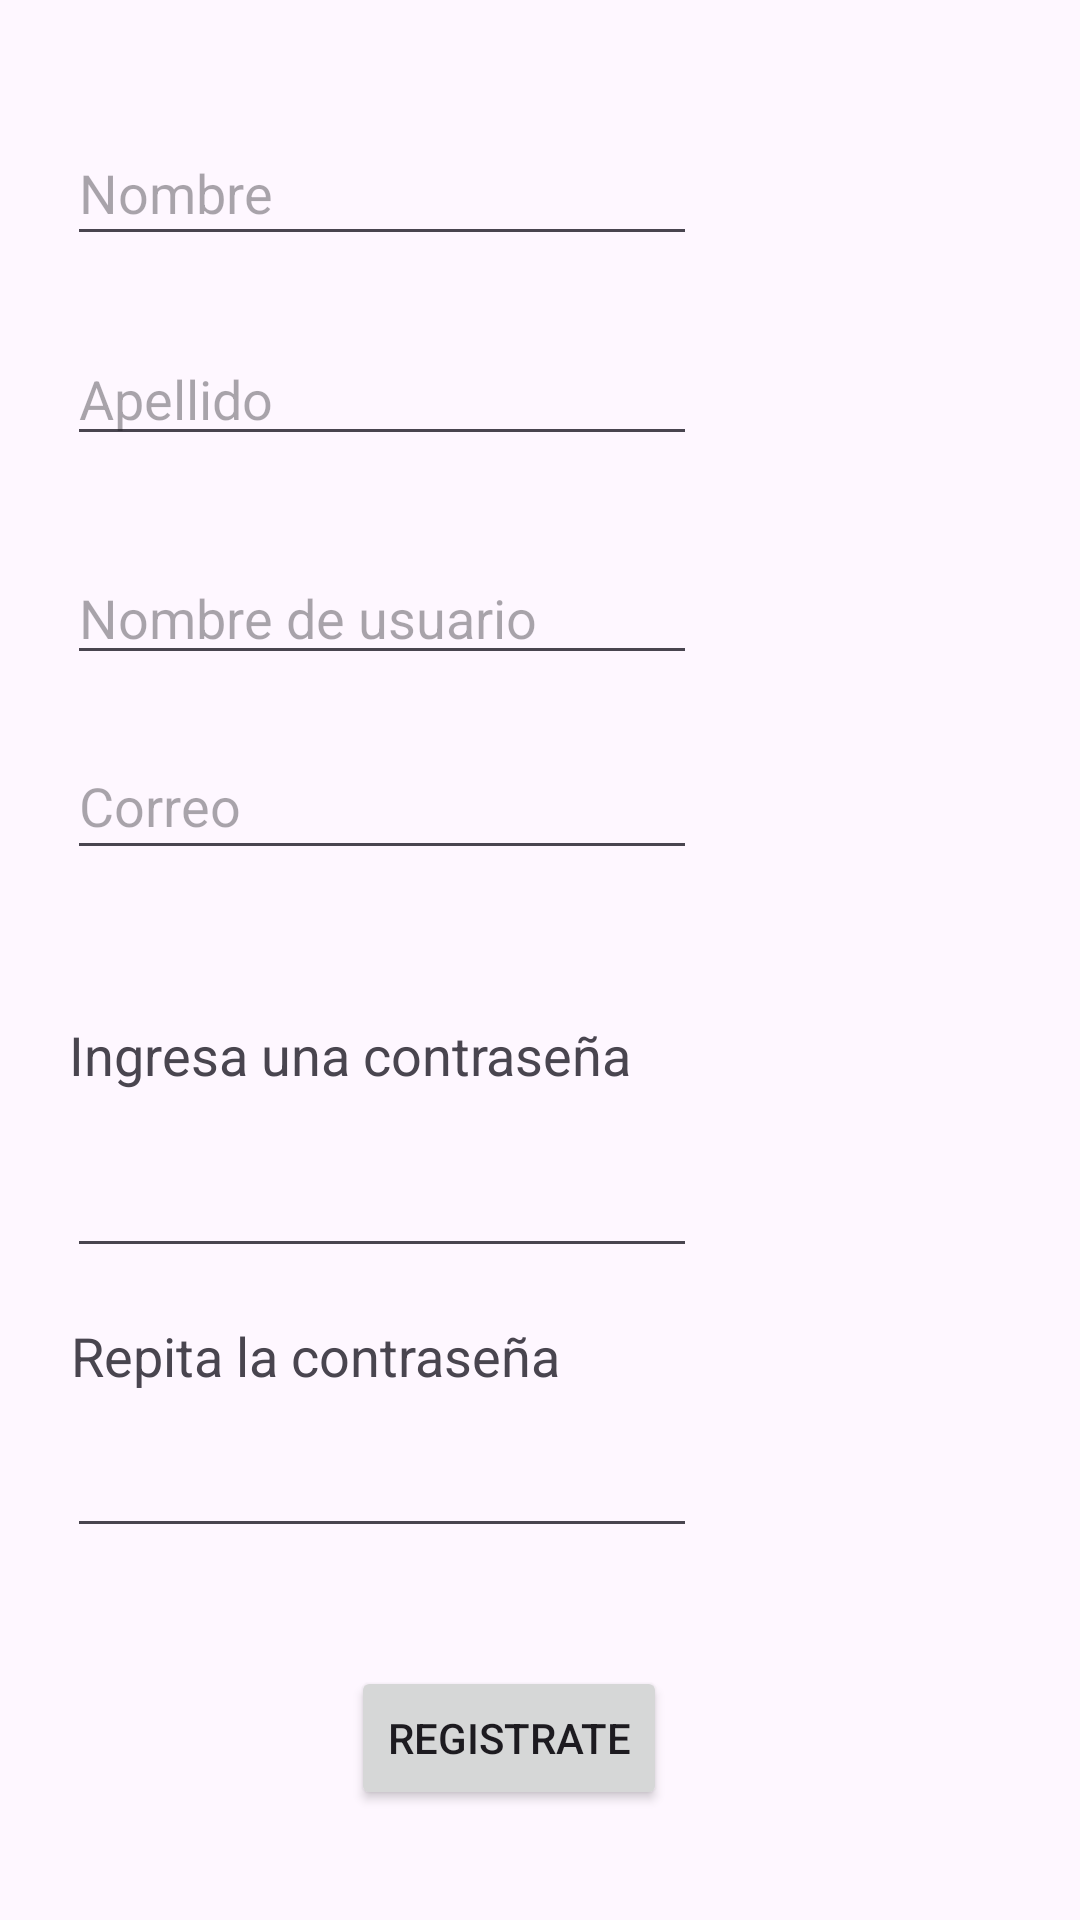

This screen was rendered from an Android layout file. Write that file and the resources it references.
<!-- AndroidManifest.xml: application theme Theme.AplicacionDB -->
<!-- res/layout/activity_add_usuarios.xml -->
<?xml version="1.0" encoding="utf-8"?>
<androidx.constraintlayout.widget.ConstraintLayout xmlns:android="http://schemas.android.com/apk/res/android"
    xmlns:app="http://schemas.android.com/apk/res-auto"
    xmlns:tools="http://schemas.android.com/tools"
    android:id="@+id/main"
    android:layout_width="match_parent"
    android:layout_height="match_parent"
    tools:context=".database.AddUsuarios">


    <EditText
        android:id="@+id/InputNombre"
        android:layout_width="wrap_content"
        android:layout_height="45dp"
        android:ems="10"
        android:hint="Nombre"
        android:inputType="text"
        app:layout_constraintBottom_toBottomOf="parent"
        app:layout_constraintEnd_toEndOf="parent"
        app:layout_constraintHorizontal_bias="0.149"
        app:layout_constraintStart_toStartOf="parent"
        app:layout_constraintTop_toTopOf="parent"
        app:layout_constraintVertical_bias="0.068" />

    <EditText
        android:id="@+id/InputApellido"
        android:layout_width="wrap_content"
        android:layout_height="wrap_content"
        android:ems="10"
        android:hint="Apellido"
        android:inputType="text"
        app:layout_constraintBottom_toBottomOf="parent"
        app:layout_constraintEnd_toEndOf="parent"
        app:layout_constraintHorizontal_bias="0.149"
        app:layout_constraintStart_toStartOf="parent"
        app:layout_constraintTop_toTopOf="parent"
        app:layout_constraintVertical_bias="0.185" />

    <EditText
        android:id="@+id/InputNombreUsusario"
        android:layout_width="wrap_content"
        android:layout_height="wrap_content"
        android:ems="10"
        android:hint="Nombre de usuario"
        android:inputType="text"
        app:layout_constraintBottom_toBottomOf="parent"
        app:layout_constraintEnd_toEndOf="parent"
        app:layout_constraintHorizontal_bias="0.149"
        app:layout_constraintStart_toStartOf="parent"
        app:layout_constraintTop_toTopOf="parent"
        app:layout_constraintVertical_bias="0.307" />

    <EditText
        android:id="@+id/InputCorreo"
        android:layout_width="wrap_content"
        android:layout_height="46dp"
        android:ems="10"
        android:hint="Correo"
        android:inputType="textEmailAddress"
        app:layout_constraintBottom_toBottomOf="parent"
        app:layout_constraintEnd_toEndOf="parent"
        app:layout_constraintHorizontal_bias="0.149"
        app:layout_constraintStart_toStartOf="parent"
        app:layout_constraintTop_toTopOf="parent"
        app:layout_constraintVertical_bias="0.411" />

    <EditText
        android:id="@+id/InputPassword"
        android:layout_width="wrap_content"
        android:layout_height="46dp"
        android:ems="10"
        android:inputType="textPassword"
        app:layout_constraintBottom_toBottomOf="parent"
        app:layout_constraintEnd_toEndOf="parent"
        app:layout_constraintHorizontal_bias="0.149"
        app:layout_constraintStart_toStartOf="parent"
        app:layout_constraintTop_toTopOf="parent"
        app:layout_constraintVertical_bias="0.634" />

    <EditText
        android:id="@+id/InputVerificarPassword"
        android:layout_width="wrap_content"
        android:layout_height="wrap_content"
        android:ems="10"
        android:inputType="textPassword"
        app:layout_constraintBottom_toBottomOf="parent"
        app:layout_constraintEnd_toEndOf="parent"
        app:layout_constraintHorizontal_bias="0.149"
        app:layout_constraintStart_toStartOf="parent"
        app:layout_constraintTop_toTopOf="parent"
        app:layout_constraintVertical_bias="0.793" />

    <TextView
        android:id="@+id/txtPassword"
        android:layout_width="wrap_content"
        android:layout_height="wrap_content"
        android:text="Ingresa una contraseña"
        android:textAppearance="@style/TextAppearance.AppCompat.Medium"
        app:layout_constraintBottom_toBottomOf="parent"
        app:layout_constraintEnd_toEndOf="parent"
        app:layout_constraintHorizontal_bias="0.134"
        app:layout_constraintStart_toStartOf="parent"
        app:layout_constraintTop_toTopOf="parent"
        app:layout_constraintVertical_bias="0.551" />

    <TextView
        android:id="@+id/txtVerificarPassword"
        android:layout_width="wrap_content"
        android:layout_height="wrap_content"
        android:text="Repita la contraseña"
        android:textAppearance="@style/TextAppearance.AppCompat.Medium"
        app:layout_constraintBottom_toBottomOf="parent"
        app:layout_constraintEnd_toEndOf="parent"
        app:layout_constraintHorizontal_bias="0.12"
        app:layout_constraintStart_toStartOf="parent"
        app:layout_constraintTop_toTopOf="parent"
        app:layout_constraintVertical_bias="0.714" />

    <Button
        android:id="@+id/btnRegistrarte"
        android:layout_width="wrap_content"
        android:layout_height="wrap_content"
        android:text="Registrate"
        app:layout_constraintBottom_toBottomOf="parent"
        app:layout_constraintEnd_toEndOf="parent"
        app:layout_constraintHorizontal_bias="0.459"
        app:layout_constraintStart_toStartOf="parent"
        app:layout_constraintTop_toTopOf="parent"
        app:layout_constraintVertical_bias="0.938" />

</androidx.constraintlayout.widget.ConstraintLayout>
<!-- resources referenced by this layout -->
<resources>
  <style name="Theme.AplicacionDB" parent="Base.Theme.AplicacionDB" />
  <style name="Base.Theme.AplicacionDB" parent="Theme.Material3.DayNight.NoActionBar">
          
          
      </style>
</resources>
